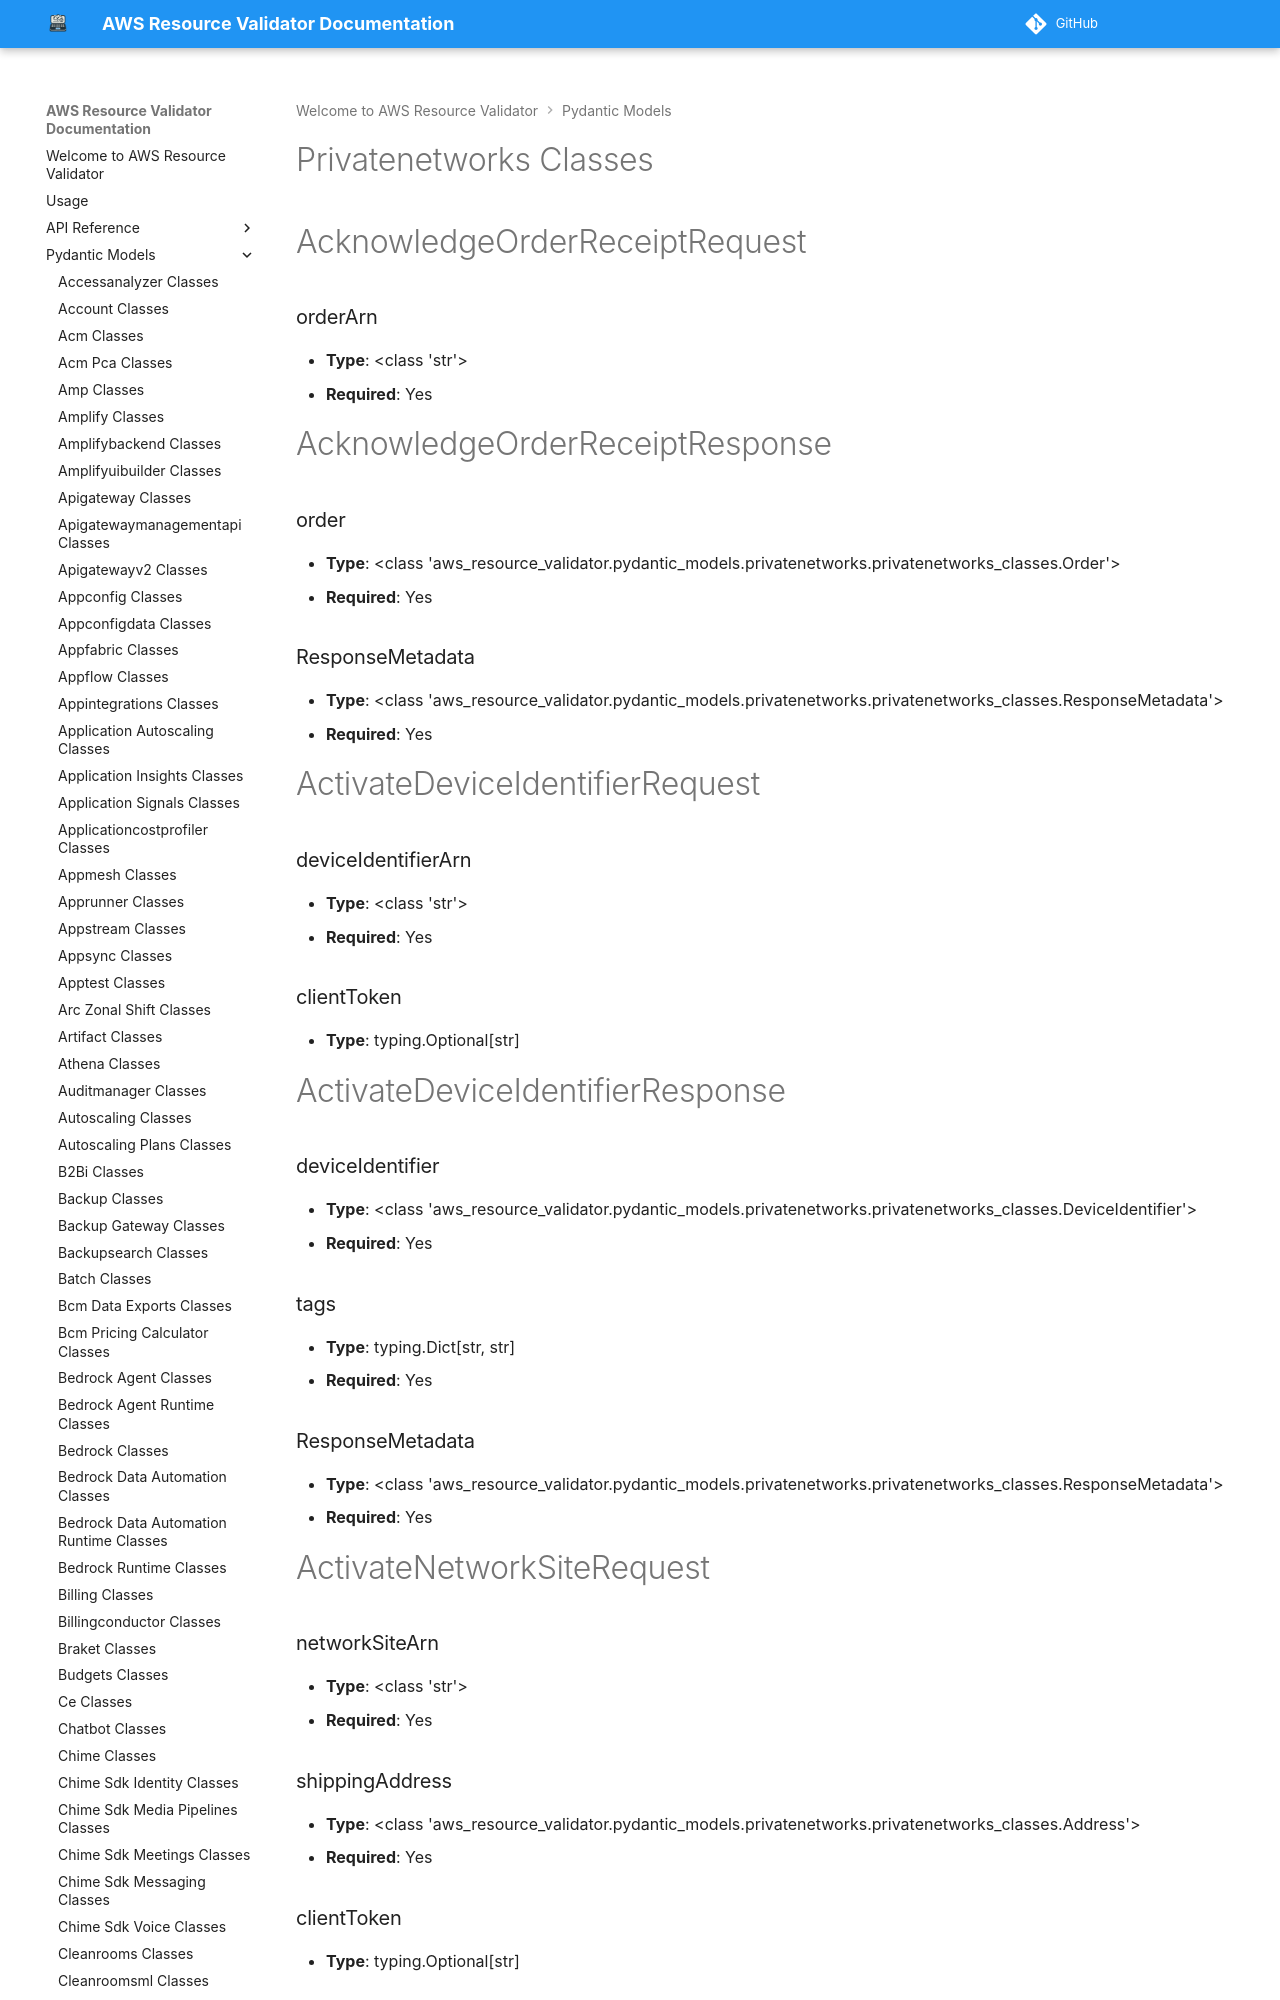

repository: CoreOxide/aws_resource_validator · page: pydantic_models/privatenetworks_classes/index.html · generator: mkdocs

# Privatenetworks Classes

# AcknowledgeOrderReceiptRequest

### orderArn
- **Type**: <class 'str'>
- **Required**: Yes


# AcknowledgeOrderReceiptResponse

### order
- **Type**: <class 'aws_resource_validator.pydantic_models.privatenetworks.privatenetworks_classes.Order'>
- **Required**: Yes

### ResponseMetadata
- **Type**: <class 'aws_resource_validator.pydantic_models.privatenetworks.privatenetworks_classes.ResponseMetadata'>
- **Required**: Yes


# ActivateDeviceIdentifierRequest

### deviceIdentifierArn
- **Type**: <class 'str'>
- **Required**: Yes

### clientToken
- **Type**: typing.Optional[str]


# ActivateDeviceIdentifierResponse

### deviceIdentifier
- **Type**: <class 'aws_resource_validator.pydantic_models.privatenetworks.privatenetworks_classes.DeviceIdentifier'>
- **Required**: Yes

### tags
- **Type**: typing.Dict[str, str]
- **Required**: Yes

### ResponseMetadata
- **Type**: <class 'aws_resource_validator.pydantic_models.privatenetworks.privatenetworks_classes.ResponseMetadata'>
- **Required**: Yes


# ActivateNetworkSiteRequest

### networkSiteArn
- **Type**: <class 'str'>
- **Required**: Yes

### shippingAddress
- **Type**: <class 'aws_resource_validator.pydantic_models.privatenetworks.privatenetworks_classes.Address'>
- **Required**: Yes

### clientToken
- **Type**: typing.Optional[str]
